Run: headless pygame with SDL's dummy video driver; simulated clock (each Clock.tick advances the game by its frame time, no real sleeping); random seed 0; keys injected as events and as key.get_pressed() state; no mouse input.
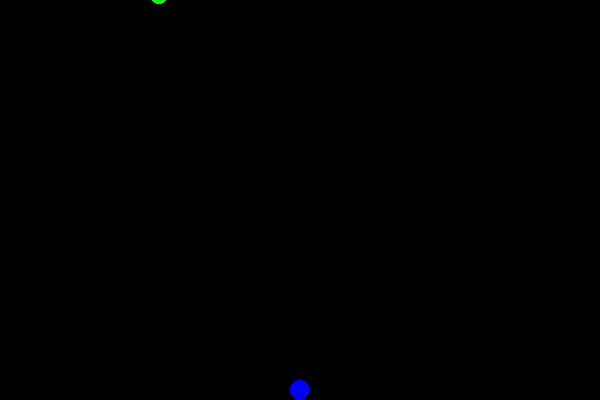
Frame 1 of 4 · flips 1–60 · no input
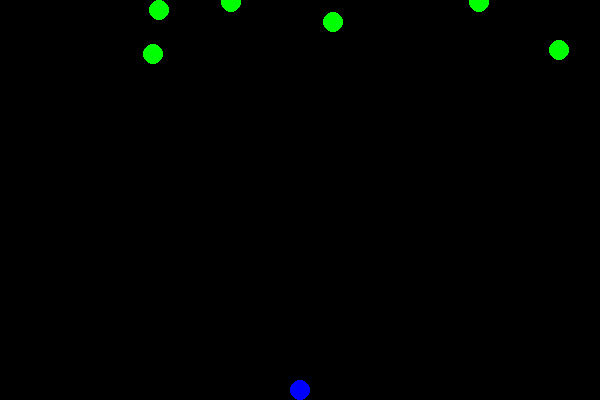
Frame 2 of 4 · flips 61–180 · tapped SPACE, RETURN · held RIGHT (→), D
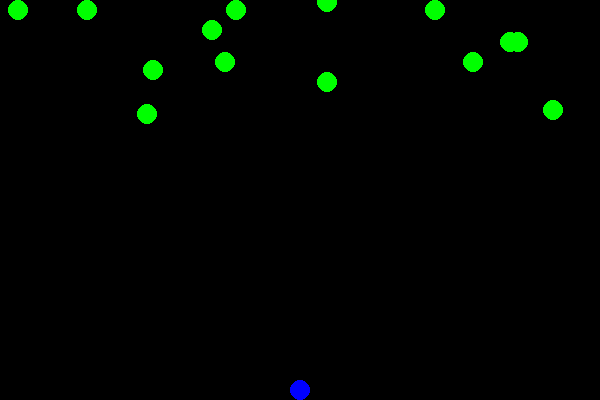
Frame 3 of 4 · flips 181–300 · held DOWN (↓), S
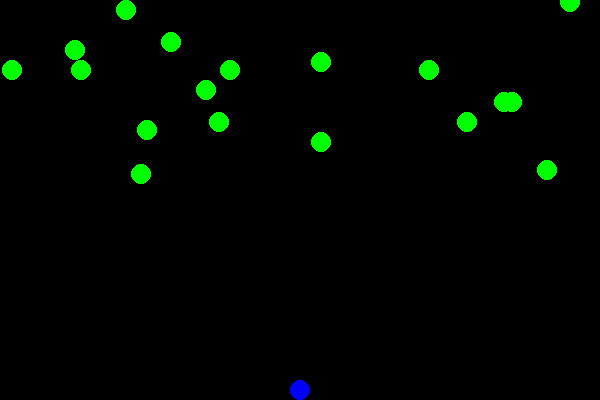
Frame 4 of 4 · flips 301–420 · held LEFT (←), A, UP (↑), W

The pygame program that drew these frames:

import sys, random
from math import sqrt
import pygame as p

aliendir = 1

def main():
	global aliendir
	p.display.init()

	size = width, height = 600, 400
	radius = 10
	movedistance = radius * 2
	mycolor = (0,0,255)
	aliencolor = (0,255,0)
	bulletcolor = (255,0,0)
	myloc = [int(width/2),int(height-radius)]
	black = (0, 0, 0)
	invaders = []
	bullets = []
	counter = 0
	screen = p.display.set_mode(size)

	while 1:
		for event in p.event.get():
			if event.type == p.QUIT: sys.exit()

		if (counter > movedistance):
			counter = -movedistance
		if (counter >= -1 and counter <= 1) or (counter == movedistance) or (counter == -movedistance):
			aliendir = 'down'
		elif counter < 0:
			aliendir = 'left'
		else:
			aliendir = 'right'
		counter += 1

		keys = p.key.get_pressed()
		if keys[p.K_j]: myloc[0] -= 2
		if keys[p.K_l]: myloc[0] += 2
		if keys[p.K_i]: myloc[1] -= 2
		if keys[p.K_k]: myloc[1] += 2
		if keys[p.K_SPACE]:
			bullets.append(Bullet(myloc[0],myloc[1]-radius,2,bulletcolor))

		if random.randint(0,20) == 0:
			invaders.append(Invader(random.randint(radius*3, width-(radius*3)), -radius, radius, aliencolor))

		screen.fill(black)
		p.draw.circle(screen,mycolor,myloc,radius)

		delbullets = []
		delinvaders = []

		for inv in invaders:
			inv.draw(screen)
			if inv.y > height - radius:
				sys.exit('Failure? Oh no!')
		for b in range(len(bullets)):
			bul = bullets[b]
			bul.draw(screen)
			for i in range(len(invaders)):
				inv = invaders[i]
				if sqrt(abs(bul.x - inv.x)**2 + abs(bul.y - inv.y)**2) <= radius:
					if i not in delinvaders: delinvaders.append(i)
					if b not in delbullets: delbullets.append(b)

		for i in delinvaders[::-1]:
			del(invaders[i])
		for b in delbullets[::-1]:
			del(bullets[i])

		p.display.flip()
		p.time.wait(20)

class Invader:
	def __init__(self, x, y, r, color):
		self.x = x
		self.y = y
		self.r = r
		self.color = color
		
	def draw(self,screen):
		global aliendir
		if aliendir == 'down':
			self.y += 4
		elif aliendir == 'left':
			self.x -= 2
		elif aliendir == 'right':
			self.x += 2

		p.draw.circle(screen,self.color,(self.x,self.y),self.r)

class Bullet:
	def __init__(self, x, y, r, color):
		self.x = x
		self.y = y
		self.r = r
		self.color = color
		
	def draw(self,screen):
		global aliendir
		self.y -= 2

		p.draw.circle(screen,self.color,(self.x,self.y),self.r)


if __name__ == '__main__':
	main()
